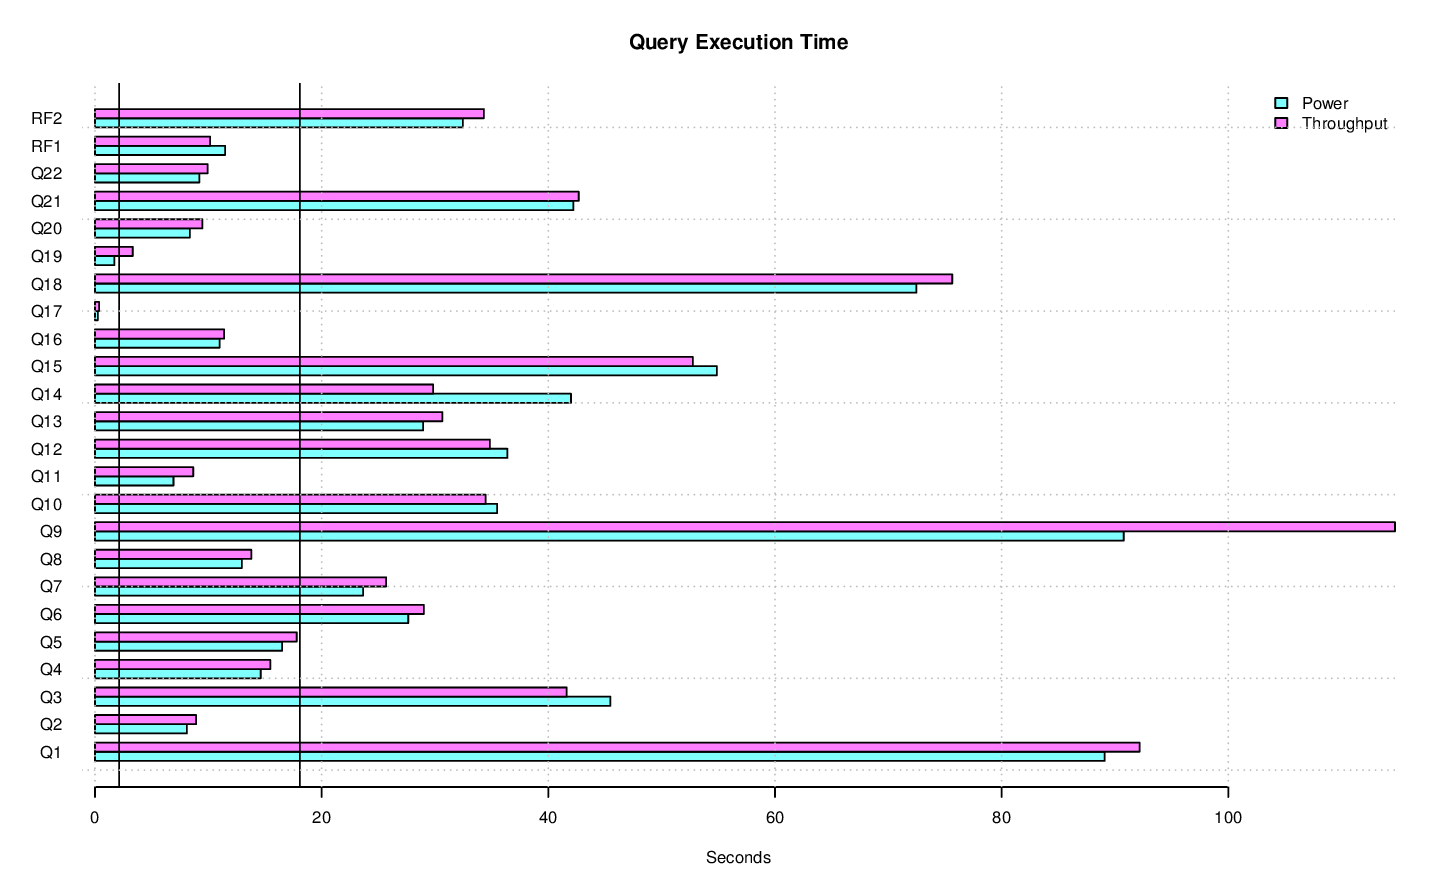

The data file committed next to this chart (first rows):
task_name, s_time, e_time, diff_time, seconds
LOAD, 2014-11-20 02:10:52.670166, 2014-11-20 02:19:28.306247, 00:08:35.636081, 515.6
PERF.POWER.RF1, 2014-11-20 02:19:30.752351, 2014-11-20 02:19:42.23925, 00:00:11.486899, 11.49
PERF.POWER.Q14, 2014-11-20 02:19:42.256676, 2014-11-20 02:20:24.260487, 00:00:42.003811, 42
PERF.POWER.Q2, 2014-11-20 02:20:24.28092, 2014-11-20 02:20:32.393778, 00:00:08.112858, 8.113
PERF.POWER.Q9, 2014-11-20 02:20:32.410344, 2014-11-20 02:22:03.185941, 00:01:30.775597, 90.78
PERF.POWER.Q20, 2014-11-20 02:22:03.200465, 2014-11-20 02:22:11.567606, 00:00:08.367141, 8.367
PERF.POWER.Q6, 2014-11-20 02:22:11.584246, 2014-11-20 02:22:39.222309, 00:00:27.638063, 27.64
PERF.POWER.Q17, 2014-11-20 02:22:39.237328, 2014-11-20 02:22:39.484922, 00:00:00.247594, 0.2476
PERF.POWER.Q18, 2014-11-20 02:22:39.503795, 2014-11-20 02:23:51.978961, 00:01:12.475166, 72.48
PERF.POWER.Q8, 2014-11-20 02:23:51.997848, 2014-11-20 02:24:04.957378, 00:00:12.95953, 12.96
PERF.POWER.Q21, 2014-11-20 02:24:04.979698, 2014-11-20 02:24:47.194087, 00:00:42.214389, 42.21
PERF.POWER.Q13, 2014-11-20 02:24:47.214234, 2014-11-20 02:25:16.168367, 00:00:28.954133, 28.95
PERF.POWER.Q3, 2014-11-20 02:25:16.187231, 2014-11-20 02:26:01.669235, 00:00:45.482004, 45.48
PERF.POWER.Q22, 2014-11-20 02:26:01.689565, 2014-11-20 02:26:10.896393, 00:00:09.206828, 9.207
PERF.POWER.Q16, 2014-11-20 02:26:10.916356, 2014-11-20 02:26:21.905733, 00:00:10.989377, 10.99
PERF.POWER.Q4, 2014-11-20 02:26:21.921646, 2014-11-20 02:26:36.548023, 00:00:14.626377, 14.63
PERF.POWER.Q11, 2014-11-20 02:26:36.568922, 2014-11-20 02:26:43.496143, 00:00:06.927221, 6.927
PERF.POWER.Q15, 2014-11-20 02:26:43.517906, 2014-11-20 02:27:38.38899, 00:00:54.871084, 54.87
PERF.POWER.Q1, 2014-11-20 02:27:38.410735, 2014-11-20 02:29:07.501153, 00:01:29.090418, 89.09
PERF.POWER.Q10, 2014-11-20 02:29:07.521698, 2014-11-20 02:29:43.007943, 00:00:35.486245, 35.49
PERF.POWER.Q19, 2014-11-20 02:29:43.029478, 2014-11-20 02:29:44.746499, 00:00:01.717021, 1.717
PERF.POWER.Q5, 2014-11-20 02:29:44.767742, 2014-11-20 02:30:01.286949, 00:00:16.519207, 16.52
PERF.POWER.Q7, 2014-11-20 02:30:01.307408, 2014-11-20 02:30:24.96122, 00:00:23.653812, 23.65
PERF.POWER.Q12, 2014-11-20 02:30:24.978182, 2014-11-20 02:31:01.371878, 00:00:36.393696, 36.39
PERF.POWER.RF2, 2014-11-20 02:31:01.381775, 2014-11-20 02:31:33.834977, 00:00:32.453202, 32.45
PERF.POWER, 2014-11-20 02:19:30.743918, 2014-11-20 02:31:33.844858, 00:12:03.10094, 723.1
PERF.THRUPUT.QS3.Q9, 2014-11-20 02:38:35.493393, 2014-11-20 02:40:34.591571, 00:01:59.098178, 119.1
PERF.THRUPUT.QS16.ALL, 2014-11-20 02:33:26.69882, 2014-11-20 02:44:34.109017, 00:11:07.410197, 667.4
PERF.THRUPUT.QS8.Q19, 2014-11-20 02:33:26.785447, 2014-11-20 02:33:33.222505, 00:00:06.437058, 6.437
PERF.THRUPUT.QS14.ALL, 2014-11-20 02:33:26.711198, 2014-11-20 02:44:39.871303, 00:11:13.160105, 673.2
PERF.THRUPUT.QS14.Q2, 2014-11-20 02:33:26.723036, 2014-11-20 02:33:36.372816, 00:00:09.64978, 9.65
PERF.THRUPUT.QS9.ALL, 2014-11-20 02:33:26.719271, 2014-11-20 02:44:45.88994, 00:11:19.170669, 679.2
PERF.THRUPUT.RFST1.RF1, 2014-11-20 02:33:26.286811, 2014-11-20 02:33:38.331709, 00:00:12.044898, 12.04
PERF.THRUPUT.QS15.Q16, 2014-11-20 02:33:26.73751, 2014-11-20 02:33:38.337878, 00:00:11.600368, 11.6
PERF.THRUPUT.QS9.Q8, 2014-11-20 02:33:26.72912, 2014-11-20 02:33:42.054984, 00:00:15.325864, 15.33
PERF.THRUPUT.QS3.Q8, 2014-11-20 02:33:26.757534, 2014-11-20 02:33:42.414923, 00:00:15.657389, 15.66
PERF.THRUPUT.QS4.Q5, 2014-11-20 02:33:26.751897, 2014-11-20 02:33:46.770914, 00:00:20.019017, 20.02
PERF.THRUPUT.QS2.Q6, 2014-11-20 02:33:26.723047, 2014-11-20 02:33:58.002427, 00:00:31.27938, 31.28
PERF.THRUPUT.QS10.Q6, 2014-11-20 02:33:26.764152, 2014-11-20 02:33:58.062934, 00:00:31.298782, 31.3
PERF.THRUPUT.QS2.Q17, 2014-11-20 02:33:58.110968, 2014-11-20 02:33:58.399303, 00:00:00.288335, 0.2883
PERF.THRUPUT.QS3.Q5, 2014-11-20 02:33:42.522924, 2014-11-20 02:34:00.930493, 00:00:18.407569, 18.41
PERF.THRUPUT.QS6.Q10, 2014-11-20 02:33:26.729121, 2014-11-20 02:34:01.223205, 00:00:34.494084, 34.49
PERF.THRUPUT.QS1.Q21, 2014-11-20 02:33:26.737369, 2014-11-20 02:34:08.287137, 00:00:41.549768, 41.55
PERF.THRUPUT.QS5.Q21, 2014-11-20 02:33:26.731054, 2014-11-20 02:34:08.825989, 00:00:42.094935, 42.09
PERF.THRUPUT.QS10.ALL, 2014-11-20 02:33:26.753131, 2014-11-20 02:44:48.087791, 00:11:21.33466, 681.3
PERF.THRUPUT.QS13.Q21, 2014-11-20 02:33:26.755728, 2014-11-20 02:34:09.065993, 00:00:42.310265, 42.31
PERF.THRUPUT.QS13.Q17, 2014-11-20 02:34:09.166828, 2014-11-20 02:34:09.534034, 00:00:00.367206, 0.3672
PERF.THRUPUT.RFST1.RF2, 2014-11-20 02:33:38.38407, 2014-11-20 02:34:10.447168, 00:00:32.063098, 32.06
PERF.THRUPUT.RFST1, 2014-11-20 02:33:26.266618, 2014-11-20 02:34:10.505654, 00:00:44.239036, 44.24
PERF.THRUPUT.QS7.ALL, 2014-11-20 02:33:26.757977, 2014-11-20 02:44:54.24619, 00:11:27.488213, 687.5
PERF.THRUPUT.QS9.Q13, 2014-11-20 02:33:42.17494, 2014-11-20 02:34:14.284889, 00:00:32.109949, 32.11
PERF.THRUPUT.QS3.Q4, 2014-11-20 02:34:01.004609, 2014-11-20 02:34:15.522138, 00:00:14.517529, 14.52
PERF.THRUPUT.RFST2.RF1, 2014-11-20 02:34:10.549765, 2014-11-20 02:34:21.853362, 00:00:11.303597, 11.3
PERF.THRUPUT.QS8.Q21, 2014-11-20 02:44:11.438241, 2014-11-20 02:44:59.841601, 00:00:48.40336, 48.4
PERF.THRUPUT.QS9.Q2, 2014-11-20 02:34:14.307163, 2014-11-20 02:34:23.455452, 00:00:09.148289, 9.148
PERF.THRUPUT.QS2.Q14, 2014-11-20 02:33:58.52977, 2014-11-20 02:34:26.573648, 00:00:28.043878, 28.04
PERF.THRUPUT.QS11.Q15, 2014-11-20 02:33:26.724858, 2014-11-20 02:34:26.607469, 00:00:59.882611, 59.88
PERF.THRUPUT.QS12.ALL, 2014-11-20 02:33:26.717814, 2014-11-20 02:45:00.104509, 00:11:33.386695, 693.4
PERF.THRUPUT.QS4.Q21, 2014-11-20 02:33:46.890941, 2014-11-20 02:34:31.72874, 00:00:44.837799, 44.84
PERF.THRUPUT.QS13.Q15, 2014-11-20 02:44:08.020415, 2014-11-20 02:45:06.743209, 00:00:58.722794, 58.72
... 383 more rows
